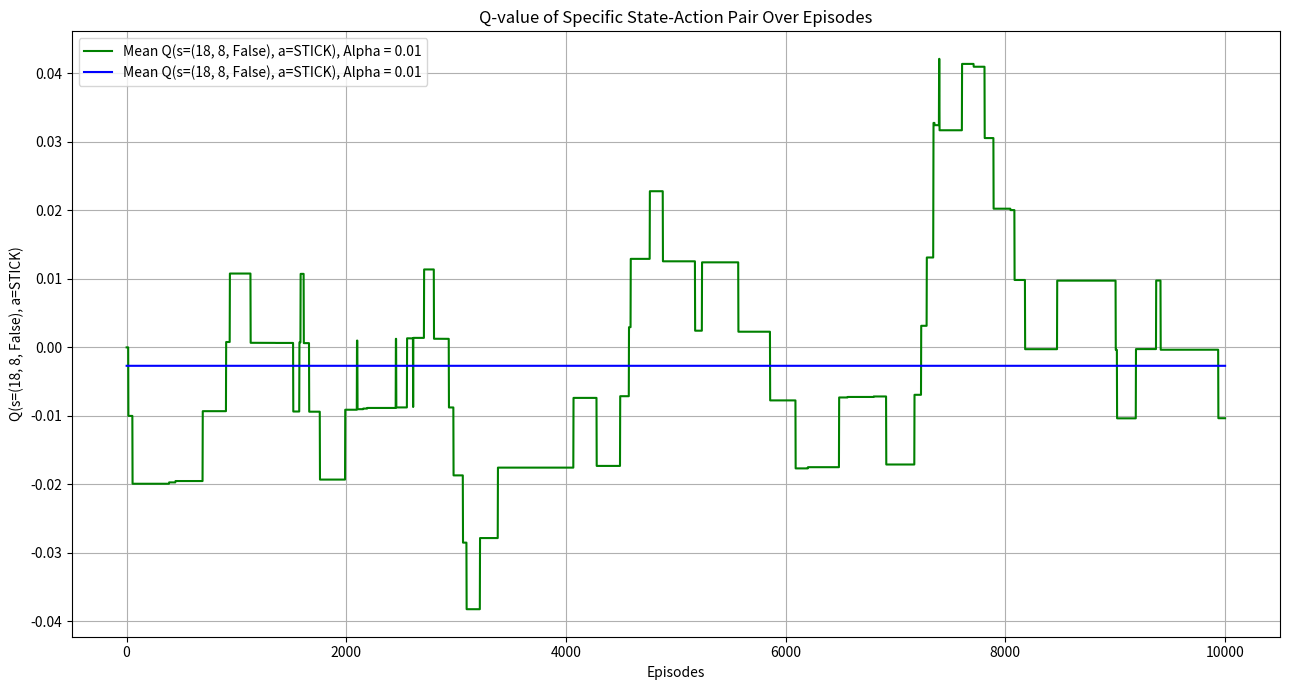

Here is the Python script that generated this plot: (Note: this script raises an exception after producing the figure.)
import numpy as np
import matplotlib.pyplot as plt
import time # to measure time taken for 100,000 episodes

# Constants
ACTION_HIT = 1
ACTION_STICK = 0
ACTIONS = [ACTION_STICK, ACTION_HIT]
EPSILON = 0.1
L = 2000  # Number of episodes between tests
ALPHAS = [0.01, 0.1]
TEST_EPISODES = 100000

# Function Definitions (deal_card, has_usable_ace, total_hand) remain unchanged
def deal_card():
    """Returns a card from the deck. Cards are 1-10, with face cards being 10."""
    return min(np.random.randint(1, 14), 10)

def has_usable_ace(cards):
    """Returns True if the hand has a usable ace."""
    return 1 in cards and sum(cards) + 10 <= 21

def total_hand(cards):
    """Returns the total of a hand, counting aces as 11 if they don't bust the hand."""
    total = sum(cards)
    if has_usable_ace(cards):
        return total + 10
    return total

def choose_action(state, Q, epsilon=EPSILON):
    if np.random.rand() < epsilon:
        return np.random.choice(ACTIONS)
    else:
        return np.argmax([Q.get((state, a), 0) for a in ACTIONS])

def update_Q(Q, state, action, reward, next_state, alpha, done):
    next_max = 0 if done else max([Q.get((next_state, a), 0) for a in ACTIONS])
    Q[(state, action)] = Q.get((state, action), 0) + alpha * (reward + next_max - Q.get((state, action), 0))

def play_episode(Q, alpha, epsilon=EPSILON):
    player_cards = [deal_card(), deal_card()]
    dealer_cards = [deal_card(), deal_card()]
    state = (total_hand(player_cards), dealer_cards[0], has_usable_ace(player_cards))
    while total_hand(player_cards) < 12:
        player_cards.append(deal_card())
        state = (total_hand(player_cards), dealer_cards[0], has_usable_ace(player_cards))
    done = False
    while not done:
        action = choose_action(state, Q, epsilon)
        if action == ACTION_STICK:
            break
        player_cards.append(deal_card())
        player_total = total_hand(player_cards)
        if player_total > 21:
            update_Q(Q, state, action, -1, None, alpha, done=True)
            return -1  # Player busts
        next_state = (player_total, dealer_cards[0], has_usable_ace(player_cards))
        update_Q(Q, state, action, 0, next_state, alpha, done=False)
        state = next_state
    # Dealer's turn
    while total_hand(dealer_cards) < 17:
        dealer_cards.append(deal_card())
    dealer_total = total_hand(dealer_cards)
    if dealer_total > 21 or dealer_total < state[0]:
        reward = 1
    elif dealer_total == state[0]:
        reward = 0
    else:
        reward = -1
    update_Q(Q, state, ACTION_STICK, reward, None, alpha, done=True)
    return reward

def test_policy(Q):
    wins = 0
    for _ in range(TEST_EPISODES):
        result = play_episode(Q, alpha=0, epsilon=0)  # Test with greedy policy
        if result == 1:
            wins += 1
    return wins / TEST_EPISODES

def train_and_test(alpha, episodes=10000):
    Q = {}
    test_results = []
    specific_Q_values = []  # To track Q(s, STICK) for the specific state over episodes
    specific_state = (18, 8, False)  # The specific state to track
    specific_action = ACTION_STICK  # The specific action to track (STICK)
    
    for i in range(1, episodes + 1):
        play_episode(Q, alpha)
        # Track Q-value for the specific state-action pair
        specific_Q_values.append(Q.get((specific_state, specific_action), 0))
        
        if i % L == 0:
            win_rate = test_policy(Q)
            test_results.append(win_rate)
            print(f"Alpha: {alpha}, Episode {i}/{episodes}, Win Rate: {win_rate*100:.2f}%, Q(s={specific_state}, a={'STICK' if specific_action == ACTION_STICK else 'HIT'}): {specific_Q_values[-1]}")

    # set the color for the graph
    graph_color = 'g' if alpha == 0.01 else 'r'
    
    # Plotting the Q-value for the specific state-action pair over episodes
    plt.figure(figsize=(13, 7))
    plt.plot(range(1, episodes + 1), specific_Q_values,  label=f'Mean Q(s='+ str(specific_state) + f', a=' + ('STICK' if specific_action == ACTION_STICK else 'HIT') + f'), Alpha = {alpha}', color=graph_color)
    plt.plot(range(1, episodes + 1), [np.mean(specific_Q_values)] * episodes, label=f'Mean Q(s='+ str(specific_state) + f', a=' + ('STICK' if specific_action == ACTION_STICK else 'HIT') + f'), Alpha = {alpha}', color='b', linestyle='-')
    plt.title('Q-value of Specific State-Action Pair Over Episodes')
    plt.xlabel('Episodes')
    plt.ylabel(f'Q(s=' + str(specific_state) + f', a=' + ('STICK' if specific_action == ACTION_STICK else 'HIT') + ')')
    plt.legend()
    plt.grid(True)
    plt.tight_layout()
    plt.savefig(f'Assignments/Assignment3/Report/Q_Blackjack_Alpha_{alpha}.png')
    plt.show()
    
    # Plotting win rates after test episodes as before
    plt.figure(figsize=(13, 7))
    plt.plot(range(L, episodes + 1, L), test_results, label=f'Test Win Rate, Alpha = {alpha}', color=graph_color)
    plt.plot(range(L, episodes + 1, L), [np.mean(test_results)] * len(test_results), label=f'Mean Test Win Rate, Alpha = {alpha}', color='orange', linestyle='-')
    plt.title('Test Win Rate Over Episodes')
    plt.xlabel('Episodes')
    plt.ylabel('Win Rate')
    plt.legend()
    plt.grid(True)
    plt.text(0.5, 0.1, f'Average Win Rate: {np.mean(test_results)*100:.2f}%', ha='center', va='center', transform=plt.gca().transAxes)
    plt.tight_layout()
    plt.savefig(f'Assignments/Assignment3/Report/Win_Rate_QBlackjack_Alpha_{alpha}.png')
    plt.show()


# Train and test for different alphas
# test time taken for 100000 episodes
for alpha in ALPHAS:
    start_time = time.time()
    train_and_test(alpha, episodes=10000)
    end_time = time.time()
    print(f"Training (for 10,000 episodes) and testing (for 100,000 episodes) time taken for episodes with alpha = {alpha}: {end_time - start_time:.2f} seconds")



# Training (for 10,000 episodes) and testing (for 100,000 episodes) time taken for episodes with alpha = 0.01: 21.71 seconds
# Training (for 10,000 episodes) and testing (for 100,000 episodes) time taken for episodes with alpha = 0.1: 19.48 seconds